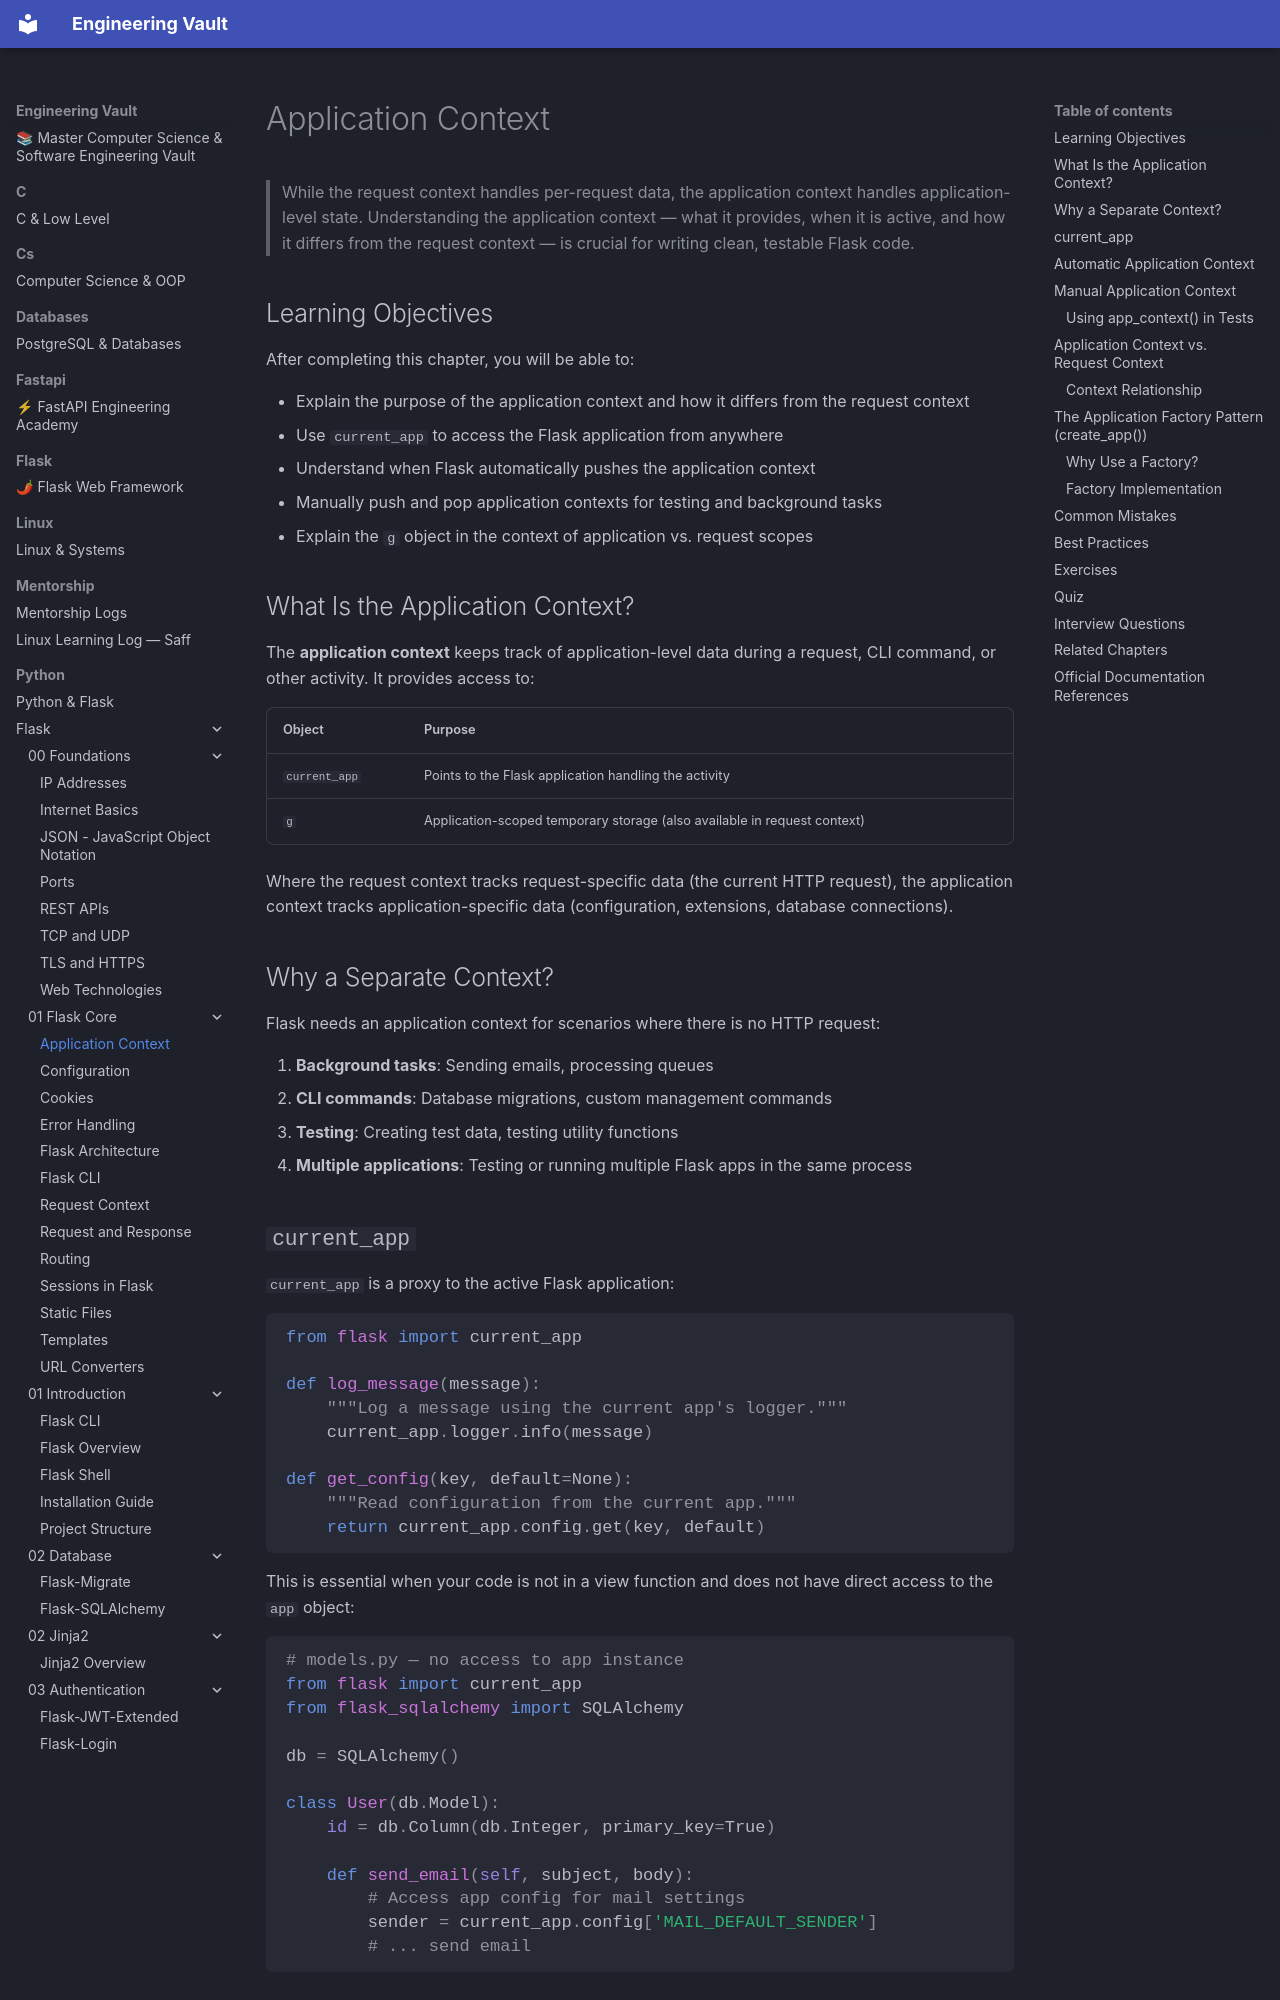

repository: Saff9/engineering-vault · page: python/Flask/01-Flask-Core/Application-Context/index.html · generator: mkdocs

---
title: Application Context
description: The application context provides access to the Flask app instance and application-scoped resources
chapter: 01-Flask-Core
tags:
  - application-context
  - current_app
  - app-context
  - core
difficulty: Intermediate
prerequisites:
  - [[01-Flask-Core/Request-Context]]
---

# Application Context

> While the request context handles per-request data, the application context handles application-level state. Understanding the application context — what it provides, when it is active, and how it differs from the request context — is crucial for writing clean, testable Flask code.

## Learning Objectives

After completing this chapter, you will be able to:

- Explain the purpose of the application context and how it differs from the request context
- Use `current_app` to access the Flask application from anywhere
- Understand when Flask automatically pushes the application context
- Manually push and pop application contexts for testing and background tasks
- Explain the `g` object in the context of application vs. request scopes

## What Is the Application Context?

The **application context** keeps track of application-level data during a request, CLI command, or other activity. It provides access to:

| Object | Purpose |
|--------|---------|
| `current_app` | Points to the Flask application handling the activity |
| `g` | Application-scoped temporary storage (also available in request context) |

Where the request context tracks request-specific data (the current HTTP request), the application context tracks application-specific data (configuration, extensions, database connections).

## Why a Separate Context?

Flask needs an application context for scenarios where there is no HTTP request:

1. **Background tasks**: Sending emails, processing queues
2. **CLI commands**: Database migrations, custom management commands
3. **Testing**: Creating test data, testing utility functions
4. **Multiple applications**: Testing or running multiple Flask apps in the same process
